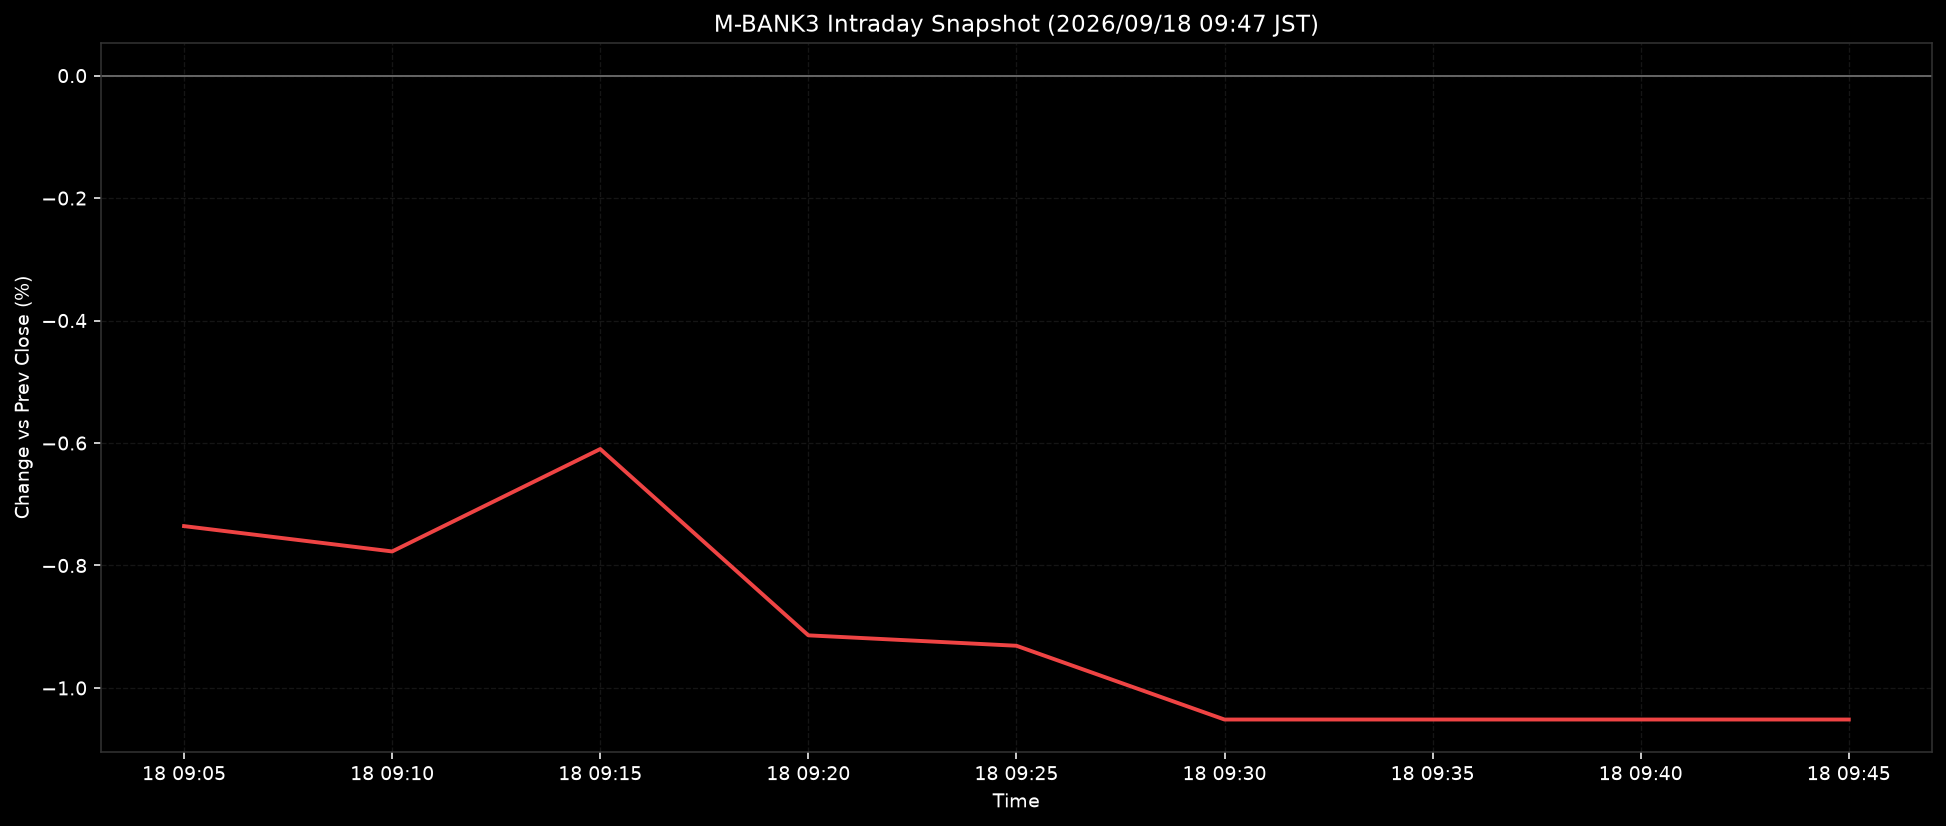

Values plotted in this chart, from the file beside it:
ts, pct
2026-09-18T09:05:00+0900, -0.7357
2026-09-18T09:10:00+0900, -0.7771
2026-09-18T09:15:00+0900, -0.6098
2026-09-18T09:20:00+0900, -0.9141
2026-09-18T09:25:00+0900, -0.9311
2026-09-18T09:30:00+0900, -1.052
2026-09-18T09:35:00+0900, -1.052
2026-09-18T09:40:00+0900, -1.052
2026-09-18T09:45:00+0900, -1.052
